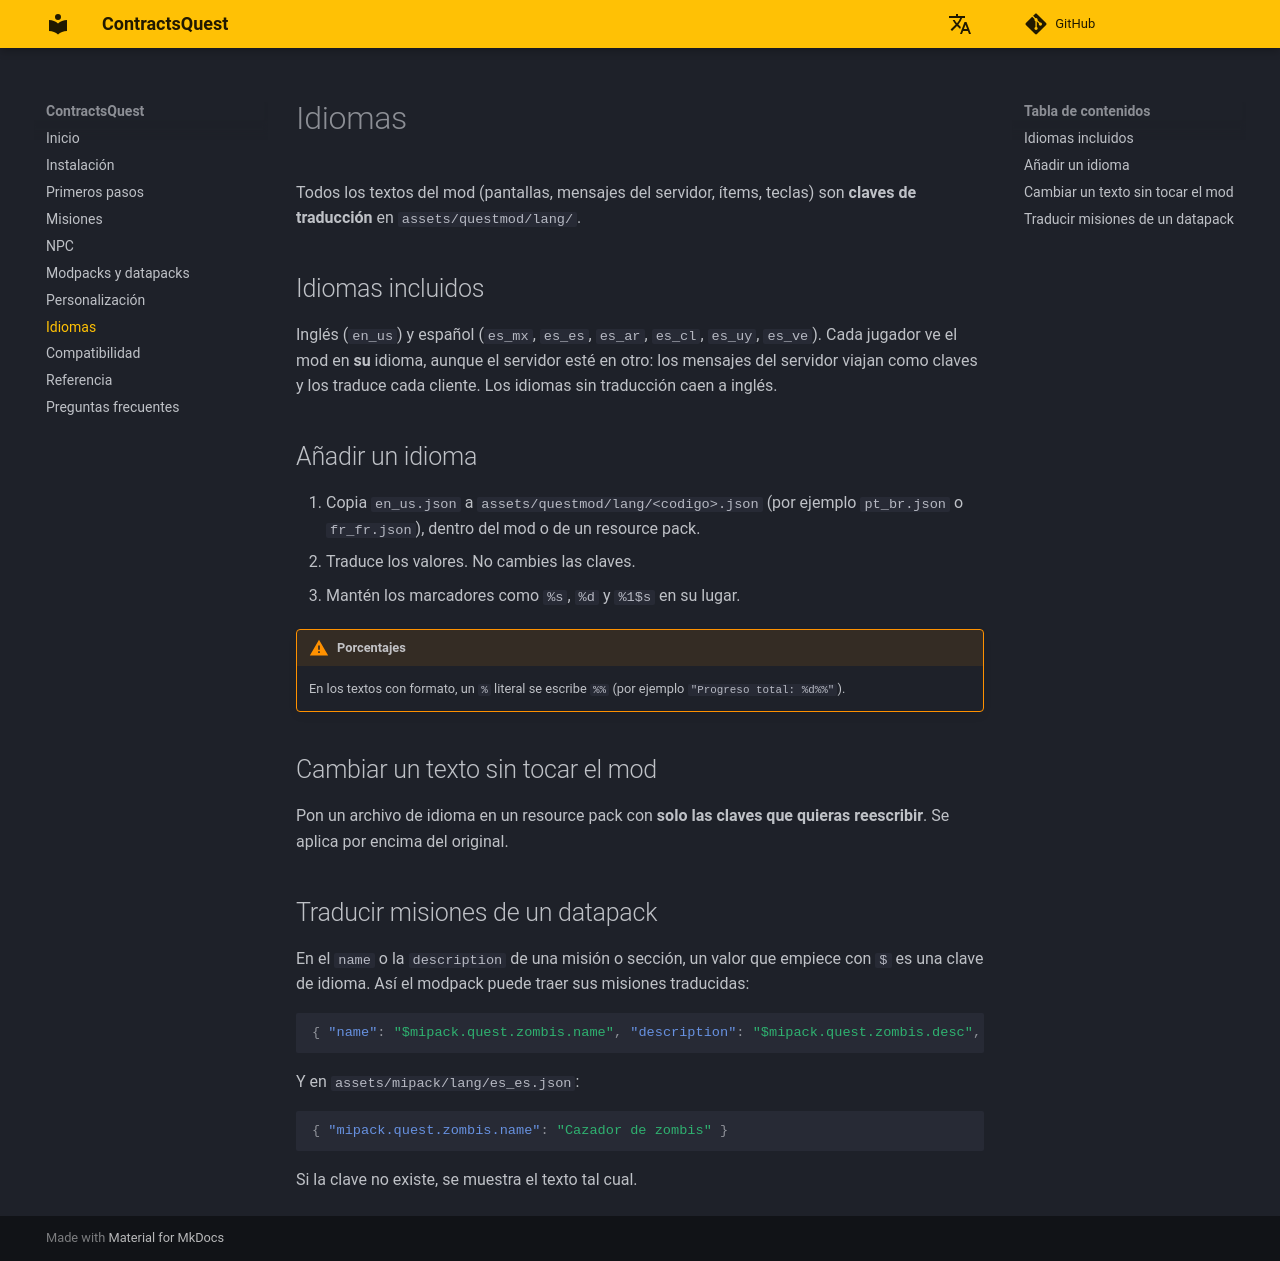

repository: lul-prog/ContractsQuest · page: es/languages/index.html · generator: mkdocs

# Idiomas

Todos los textos del mod (pantallas, mensajes del servidor, ítems, teclas) son **claves de traducción** en `assets/questmod/lang/`.

## Idiomas incluidos

Inglés (`en_us`) y español (`es_mx`, `es_es`, `es_ar`, `es_cl`, `es_uy`, `es_ve`). Cada jugador ve el mod en **su** idioma, aunque el servidor esté en otro: los mensajes del servidor viajan como claves y los traduce cada cliente. Los idiomas sin traducción caen a inglés.

## Añadir un idioma

1. Copia `en_us.json` a `assets/questmod/lang/<codigo>.json` (por ejemplo `pt_br.json` o `fr_fr.json`), dentro del mod o de un resource pack.
2. Traduce los valores. No cambies las claves.
3. Mantén los marcadores como `%s`, `%d` y `%1$s` en su lugar.

!!! warning "Porcentajes"
    En los textos con formato, un `%` literal se escribe `%%` (por ejemplo `"Progreso total: %d%%"`).

## Cambiar un texto sin tocar el mod

Pon un archivo de idioma en un resource pack con **solo las claves que quieras reescribir**. Se aplica por encima del original.

## Traducir misiones de un datapack

En el `name` o la `description` de una misión o sección, un valor que empiece con `$` es una clave de idioma. Así el modpack puede traer sus misiones traducidas:

```json
{ "name": "$mipack.quest.zombis.name", "description": "$mipack.quest.zombis.desc", "objectives": [ ... ] }
```

Y en `assets/mipack/lang/es_es.json`:

```json
{ "mipack.quest.zombis.name": "Cazador de zombis" }
```

Si la clave no existe, se muestra el texto tal cual.
